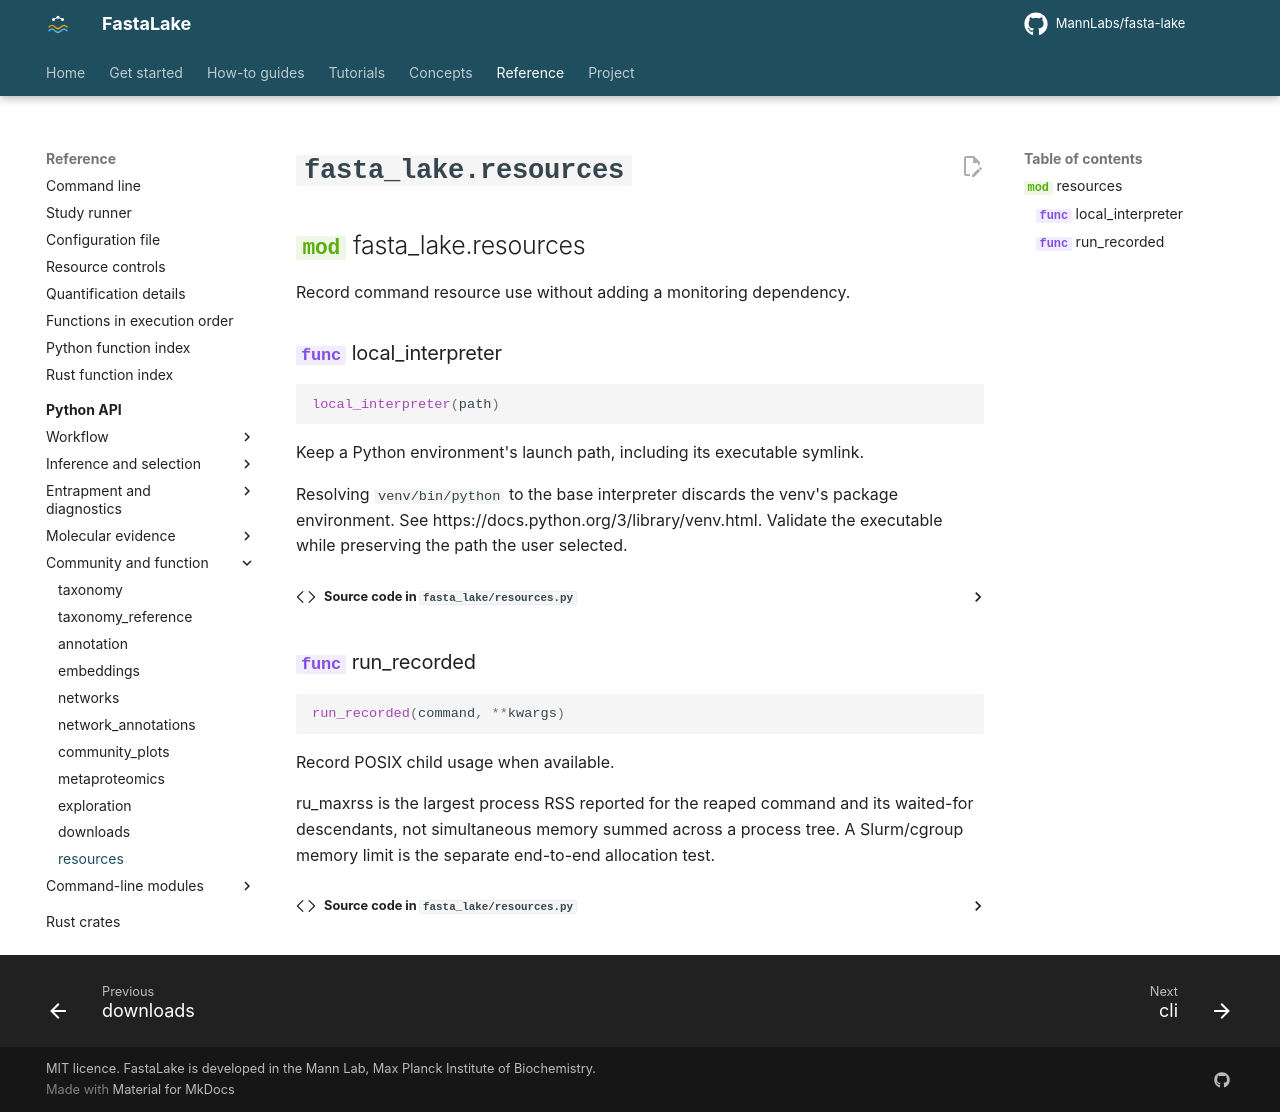

repository: MannLabs/fasta-lake · page: reference/api/resources/index.html · generator: mkdocs

# `fasta_lake.resources`

::: fasta_lake.resources
